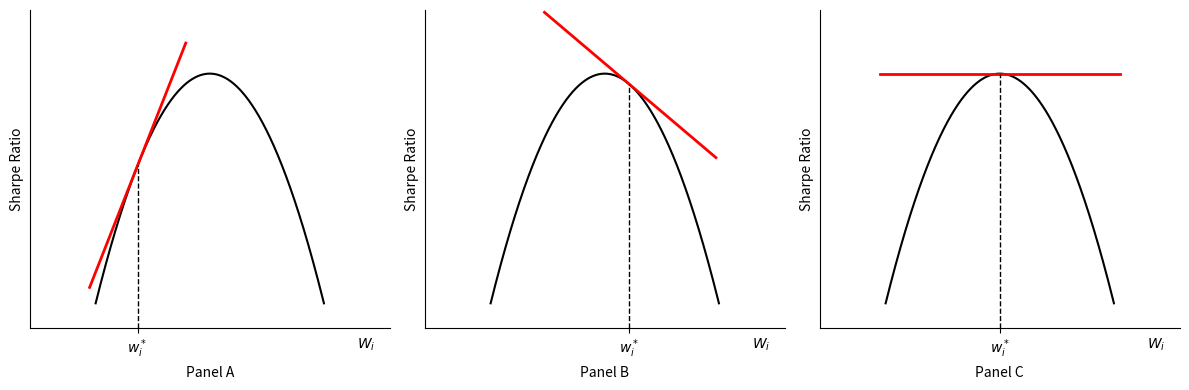

The script that saved this image: (Note: this script raises an exception after producing the figure.)
import matplotlib.pyplot as plt
import numpy as np

fig, axes = plt.subplots(1, 3, figsize=(12, 4))

x = np.linspace(1.05, 2.95, 1000)
y=[-2*(t-1)*(t-3) for t in x]
listy=['Panel A','Panel B','Panel C']
x_values=[1.4,2.2,2]

for i, ax in enumerate(axes):
    ax.plot(x, y, color='black')
    if i == 0:
        ax.plot([1, 1.8], [0.32, 2.24], color='red', lw=2)
        ax.plot([x_values[i],x_values[i]],[0,1.28], color='black', linestyle='--',lw=1)
    elif i == 1:
        ax.plot([1.498, 2.925], [2.4816,1.34], color='red', lw=2)
        ax.plot([x_values[i],x_values[i]],[0,1.92], color='black', linestyle='--',lw=1)
    elif i == 2:
        ax.plot([1,3],[2,2], color='red', lw=2)
        ax.plot([x_values[i],x_values[i]],[0,2], color='black', linestyle='--',lw=1)

    ax.text(3.3, -0.13, r"$W_i$", ha='center', va='center', fontsize=10)

    ax.set_xlabel(listy[i])
    ax.set_ylabel("Sharpe Ratio")
    ax.spines['right'].set_visible(False)
    ax.spines['top'].set_visible(False)
    ax.set_xlim(0.5,3.5)
    ax.set_ylim(0,2.5)
    ax.set_xticks([x_values[i]], labels=[r"$w_i^*$"])
    ax.set_yticks([])


plt.tight_layout()


plt.savefig('plots/CH8_8.3.1.png',dpi=400)
plt.show()